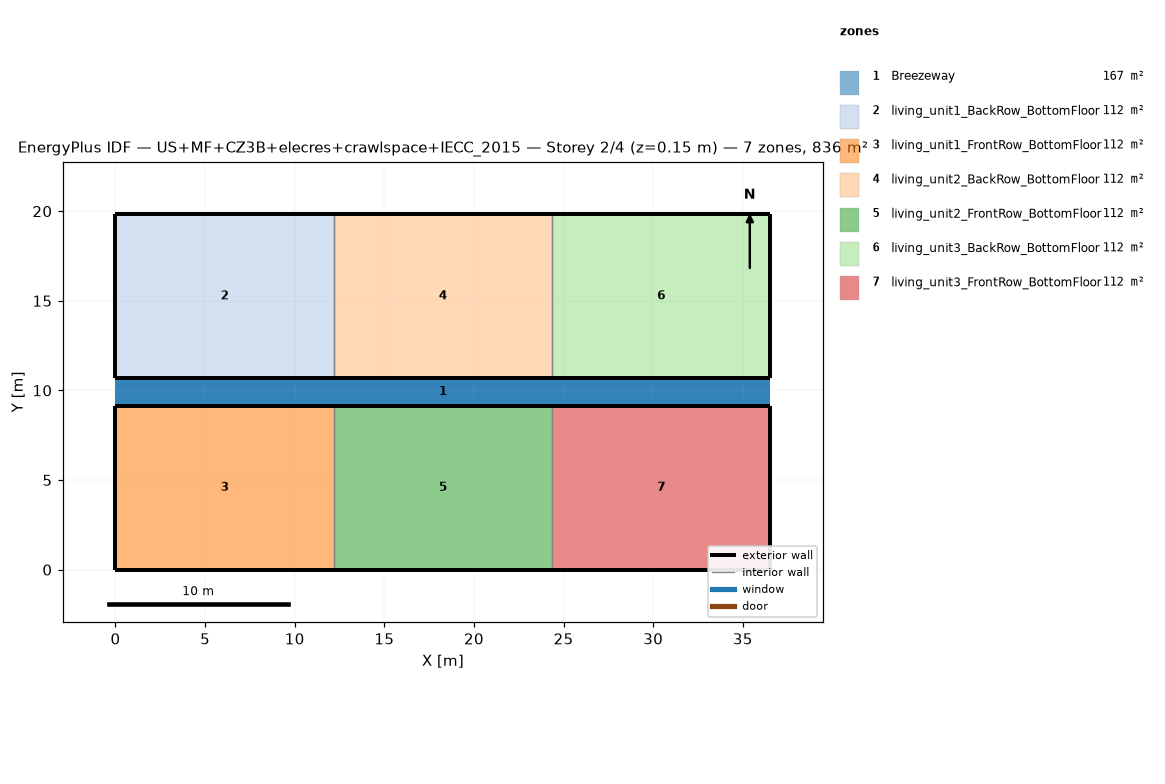
=== STOREY PLAN SPEC (per zone: floor XY polygon, exterior-wall plan segments, windows/doors) ===
zone 1: Breezeway  (167.0 m²)
  floor: (36.54, 9.16) (0.00, 9.16) (0.00, 10.68) (36.54, 10.68)
  floor: (36.54, 9.16) (0.00, 9.16) (0.00, 10.68) (36.54, 10.68)
  floor: (36.54, 9.16) (0.00, 9.16) (0.00, 10.68) (36.54, 10.68)
zone 2: living_unit1_BackRow_BottomFloor  (111.5 m²)
  floor: (12.18, 10.68) (0.00, 10.68) (0.00, 19.84) (12.18, 19.84)
  exterior wall: (0.00, 10.68) – (12.18, 10.68)  [12.2 m]
  exterior wall: (12.18, 19.84) – (0.00, 19.84)  [12.2 m]
  exterior wall: (0.00, 19.84) – (0.00, 10.68)  [9.2 m]
  interior walls: 1
zone 3: living_unit1_FrontRow_BottomFloor  (111.5 m²)
  floor: (12.18, 0.00) (0.00, 0.00) (0.00, 9.16) (12.18, 9.16)
  exterior wall: (0.00, 0.00) – (12.18, 0.00)  [12.2 m]
  exterior wall: (12.18, 9.16) – (0.00, 9.16)  [12.2 m]
  exterior wall: (0.00, 9.16) – (0.00, 0.00)  [9.2 m]
  interior walls: 1
zone 4: living_unit2_BackRow_BottomFloor  (111.5 m²)
  floor: (24.36, 10.68) (12.18, 10.68) (12.18, 19.84) (24.36, 19.84)
  exterior wall: (12.18, 10.68) – (24.36, 10.68)  [12.2 m]
  exterior wall: (24.36, 19.84) – (12.18, 19.84)  [12.2 m]
  interior walls: 2
zone 5: living_unit2_FrontRow_BottomFloor  (111.5 m²)
  floor: (24.36, 0.00) (12.18, 0.00) (12.18, 9.16) (24.36, 9.16)
  exterior wall: (12.18, 0.00) – (24.36, 0.00)  [12.2 m]
  exterior wall: (24.36, 9.16) – (12.18, 9.16)  [12.2 m]
  interior walls: 2
zone 6: living_unit3_BackRow_BottomFloor  (111.5 m²)
  floor: (36.54, 10.68) (24.36, 10.68) (24.36, 19.84) (36.54, 19.84)
  exterior wall: (24.36, 10.68) – (36.54, 10.68)  [12.2 m]
  exterior wall: (36.54, 10.68) – (36.54, 19.84)  [9.2 m]
  exterior wall: (36.54, 19.84) – (24.36, 19.84)  [12.2 m]
  interior walls: 1
zone 7: living_unit3_FrontRow_BottomFloor  (111.5 m²)
  floor: (36.54, 0.00) (24.36, 0.00) (24.36, 9.16) (36.54, 9.16)
  exterior wall: (24.36, 0.00) – (36.54, 0.00)  [12.2 m]
  exterior wall: (36.54, 0.00) – (36.54, 9.16)  [9.2 m]
  exterior wall: (36.54, 9.16) – (24.36, 9.16)  [12.2 m]
  interior walls: 1

=== DERIVED (storey summary) ===
Building: US+MF+CZ3B+elecres+crawlspace+IECC_2015
Storey: 2 of 4  (floor level z = 0.15 m)
Storey gross floor area: 836.2 m²
Zones on this storey: 7
  - Breezeway: floor 167.0 m²
  - living_unit1_BackRow_BottomFloor: floor 111.5 m²; exterior wall 33.5 m (86.9 m²); WWR 0.0%
  - living_unit1_FrontRow_BottomFloor: floor 111.5 m²; exterior wall 33.5 m (86.9 m²); WWR 0.0%
  - living_unit2_BackRow_BottomFloor: floor 111.5 m²; exterior wall 24.4 m (63.1 m²); WWR 0.0%
  - living_unit2_FrontRow_BottomFloor: floor 111.5 m²; exterior wall 24.4 m (63.1 m²); WWR 0.0%
  - living_unit3_BackRow_BottomFloor: floor 111.5 m²; exterior wall 33.5 m (86.9 m²); WWR 0.0%
  - living_unit3_FrontRow_BottomFloor: floor 111.5 m²; exterior wall 33.5 m (86.9 m²); WWR 0.0%
Zone adjacency (shared interzone walls):
  - living_unit1_BackRow_BottomFloor ↔ living_unit2_BackRow_BottomFloor
  - living_unit1_FrontRow_BottomFloor ↔ living_unit2_FrontRow_BottomFloor
  - living_unit2_BackRow_BottomFloor ↔ living_unit3_BackRow_BottomFloor
  - living_unit2_FrontRow_BottomFloor ↔ living_unit3_FrontRow_BottomFloor